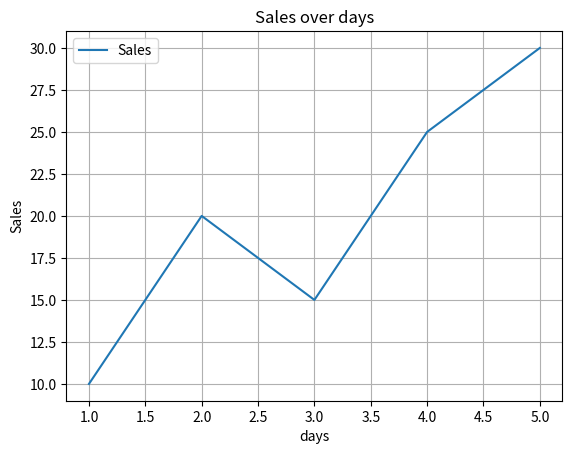

Recreate this plot in Python.
'''
Question:
Write a Python program using Matplotlib to create a line graph for the following data:

x = [1, 2, 3, 4, 5]
y = [10, 20, 15, 25, 30]

The graph should have:

A suitable title
X-axis label as "Days"
Y-axis label as "Sales"
A grid
A legend
'''
import matplotlib.pyplot as plt

x = [1, 2, 3, 4, 5]
y = [10, 20, 15, 25, 30]

plt.plot(x,y,label = 'Sales')

plt.title("Sales over days")
plt.xlabel("days")
plt.ylabel("Sales")

plt.grid()
plt.legend()

plt.show()  
